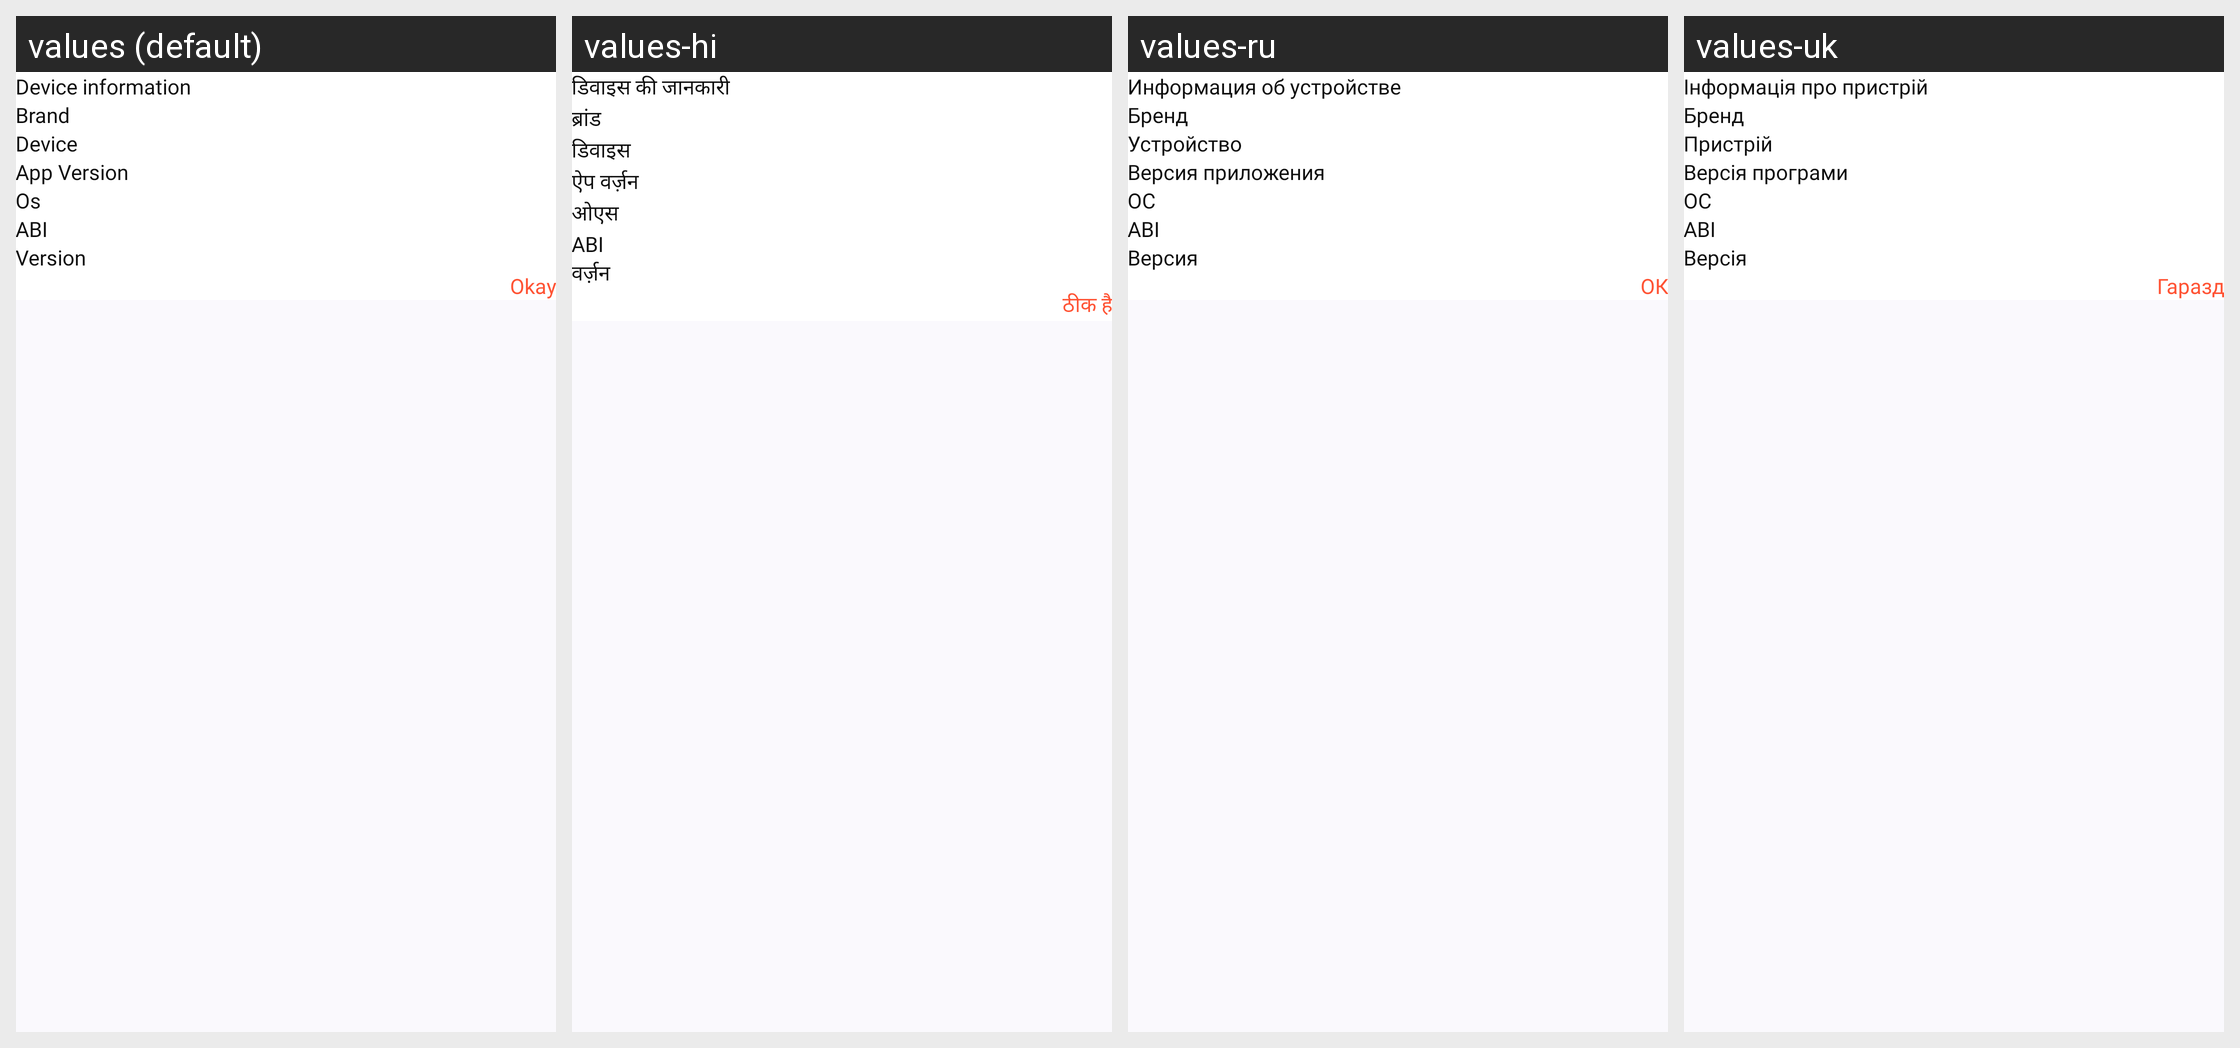

For this localized Android screen grid, give each drawn string resource with its value in every locale shown.
Android screen res/layout/dialog_device_information.xml rendered under 4 locales, left to right: values (default), values-hi, values-ru, values-uk. Device: Nexus 5 (rendered at 1080×1920; each locale shown at half size, 540×960, under a caption strip naming it); theme Theme.CalendarApp.
Other locales in the repository, not shown: values-de, values-es, values-fr, values-it, values-ko, values-pt.
Strings drawn on this screen, with the default value and each locale's value (text and hints the layout hard-codes, and strings that could not be matched under every locale, appear in the picture but are not listed):

device_information
  values: Device information
  values-hi: डिवाइस की जानकारी
  values-ru: Информация об устройстве
  values-uk: Інформація про пристрій

brand
  values: Brand
  values-hi: ब्रांड
  values-ru: Бренд
  values-uk: Бренд

device
  values: Device
  values-hi: डिवाइस
  values-ru: Устройство
  values-uk: Пристрій

app_version
  values: App Version
  values-hi: ऐप वर्ज़न
  values-ru: Версия приложения
  values-uk: Версія програми

os
  values: Os
  values-hi: ओएस
  values-ru: ОС
  values-uk: ОС

abi
  values: ABI
  values-hi: ABI  [not translated; the default value is used]
  values-ru: ABI  [not translated; the default value is used]
  values-uk: ABI  [not translated; the default value is used]

version
  values: Version
  values-hi: वर्ज़न
  values-ru: Версия
  values-uk: Версія

okay
  values: Okay
  values-hi: ठीक है
  values-ru: ОК
  values-uk: Гаразд
